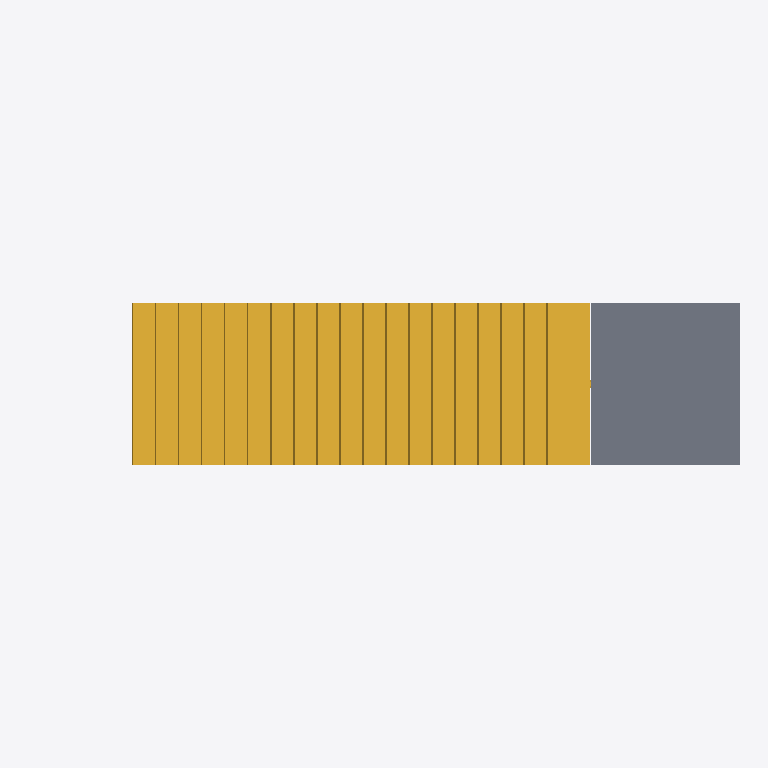
Plan cut of the same IFC building model at storey '1. Story' (level 3.00 m, cut at 4.40 m), seen from above with north up, elements coloured by IFC class (only those large enough to see are counted): 1 stair (yellow), 1 slab (grey). No cut surface shows.
Extent 8.8 m × 2.0 m × 3.3 m (x, y, z). Storeys (3): Ground Floor at 0.00 m; 1. Story at 3.00 m; 2. Story at 6.00 m. Elements (3): 2 IfcSlab, 1 IfcStair.

HEADER;
FILE_DESCRIPTION(('ViewDefinition [CoordinationView_V2.0]','Option [Drawing Scale: 50.000000]','Option [Global Unique Identifiers (GUID): Keep existing]','Option [Elements to export: Entire project]','Option [Partial Structure Display: Entire Model]','Option [IFC Domain: All]','Option [Structural Function: All Elements]','Option [Convert Grid elements: On]','[27 more]'),'2;1');
FILE_NAME('/Users/martina/Desktop/UNI/Strumenti /ArchiCAD/914208scala.ifc','2019-04-16T11:09:00',('Architect'),('Building Designer Office'),'The EXPRESS Data Manager Version 5.02.0100.09 : ','IFC file generated by GRAPHISOFT ARCHICAD-64 22.','The authorising person');
FILE_SCHEMA(('IFC2X3'));
ENDSEC;
DATA;
#68=IFCPROJECT('344O7vICcwH8qAEnwJDjSU',#12,'Project',$,$,$,$,(#65),#52);
#85=IFCSITE('20FpTZCqJy2vhVJYtjuIce',#12,'Site',$,$,#82,$,$,.ELEMENT.,(47,33,34,948800),(19,3,17,204400),0.0,$,$);
#106=IFCBUILDING('00tMo7QcxqWdIGvc4sMN2A',#12,'Building',$,$,#104,$,$,.ELEMENT.,$,$,$);
#121=IFCBUILDINGSTOREY('1oZ0wPs_PE8ANCPg3bIs4j',#12,'Ground Floor',$,$,#119,$,$,.ELEMENT.,0.0);
#4224=IFCBUILDINGSTOREY('2F0V3QPDDFMRTpJqxqPeZR',#12,'1. Story',$,$,#4223,$,$,.ELEMENT.,3000.0);
#4337=IFCBUILDINGSTOREY('3y21AUC9X4yAqzLGUny16E',#12,'2. Story',$,$,#4336,$,$,.ELEMENT.,6000.0);
#136=IFCSTAIR('02vZk8nnltIQ$cQgYN_kJd',#12,'STAIR - 001',$,$,#134,$,'02E63B88-C71B-F749-AFE6-6AA897FAE4E7',.NOTDEFINED.);
#4263=IFCSLAB('3JZEfb4uZpHPVdXYMBJvp6',#12,'SLA - 002',$,$,#4234,#4260,'D38CEA65-1388-F345-97E7-86258B4F9CC6',.FLOOR.);
ENDSEC;
